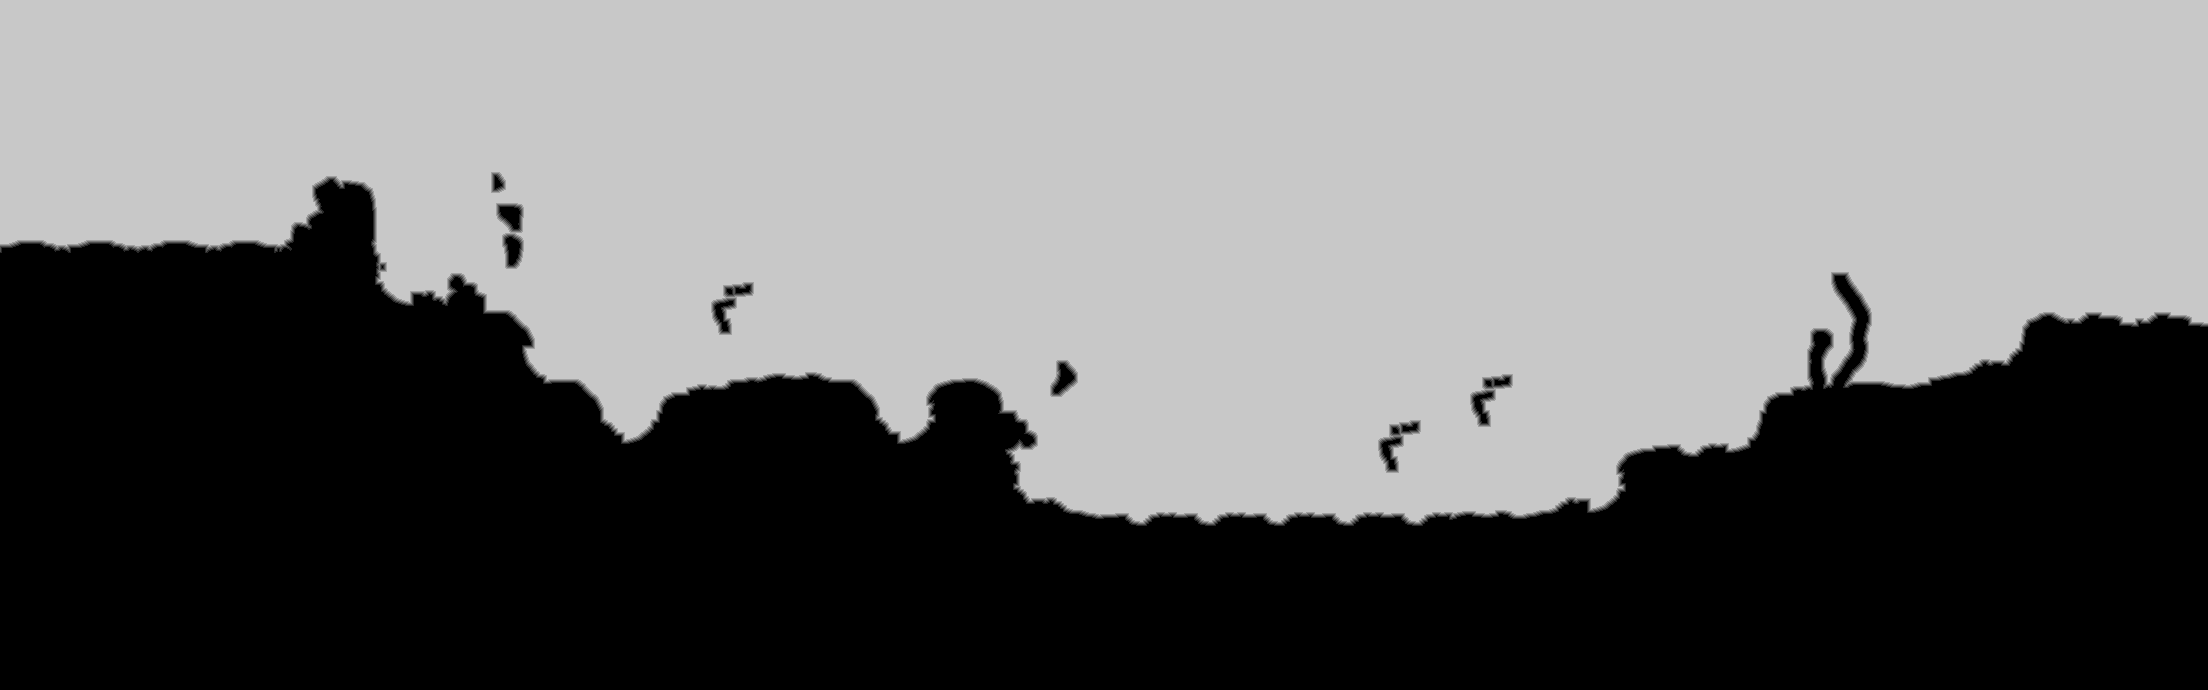

The data file committed next to this chart (first rows):
base	0x26093410000
origin	0x7f0010
stride	1104
width	2208
height	690
nibble	0	661316
nibble	1	5176
nibble	2	5224
nibble	3	5205
nibble	4	5145
nibble	5	841454
